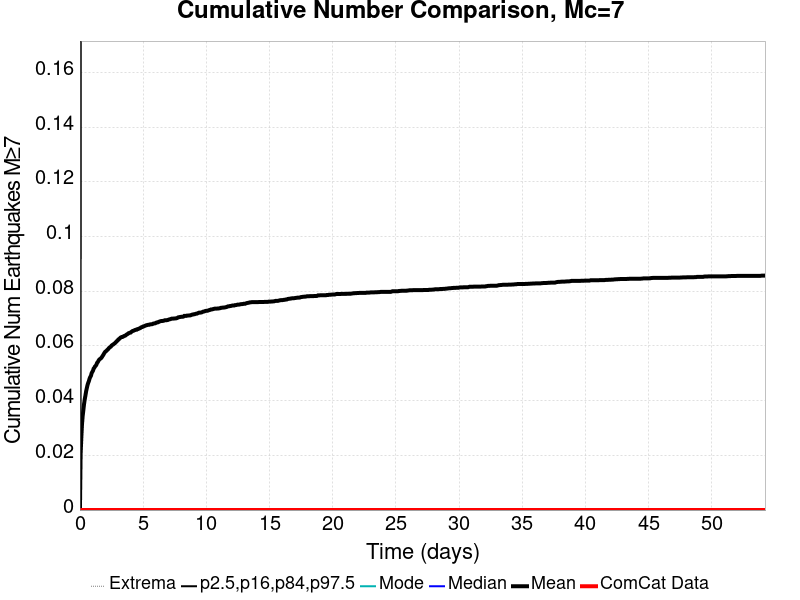

The table this chart was drawn from, first rows:
Time (days), ComCat Data, Simulation Mean, Simulation Median, Simulation Mode, Simulation Minimum, Simulation Maximum, 2.5 %-ile, 16 %-ile, 84 %-ile, 97.5 %-ile
0.0, 0.0, 0.0, 0.0, 0.0, 0.0, 0.0, 0.0, 0.0, 0.0, 0.0
0.05427, 0.0, 0.0204, 0.0, 0.0, 0.0, 2.0, 0.0, 0.0, 0.0, 0.0
0.1085, 0.0, 0.02631, 0.0, 0.0, 0.0, 2.0, 0.0, 0.0, 0.0, 1.0
0.1628, 0.0, 0.03136, 0.0, 0.0, 0.0, 2.0, 0.0, 0.0, 0.0, 1.0
0.2171, 0.0, 0.03444, 0.0, 0.0, 0.0, 2.0, 0.0, 0.0, 0.0, 1.0
0.2714, 0.0, 0.03657, 0.0, 0.0, 0.0, 2.0, 0.0, 0.0, 0.0, 1.0
0.3256, 0.0, 0.03878, 0.0, 0.0, 0.0, 2.0, 0.0, 0.0, 0.0, 1.0
0.3799, 0.0, 0.04048, 0.0, 0.0, 0.0, 2.0, 0.0, 0.0, 0.0, 1.0
0.4342, 0.0, 0.04186, 0.0, 0.0, 0.0, 2.0, 0.0, 0.0, 0.0, 1.0
0.4885, 0.0, 0.0434, 0.0, 0.0, 0.0, 2.0, 0.0, 0.0, 0.0, 1.0
0.5427, 0.0, 0.04454, 0.0, 0.0, 0.0, 2.0, 0.0, 0.0, 0.0, 1.0
0.597, 0.0, 0.04564, 0.0, 0.0, 0.0, 2.0, 0.0, 0.0, 0.0, 1.0
0.6513, 0.0, 0.04647, 0.0, 0.0, 0.0, 2.0, 0.0, 0.0, 0.0, 1.0
0.7056, 0.0, 0.0471, 0.0, 0.0, 0.0, 3.0, 0.0, 0.0, 0.0, 1.0
0.7598, 0.0, 0.04801, 0.0, 0.0, 0.0, 3.0, 0.0, 0.0, 0.0, 1.0
0.8141, 0.0, 0.04864, 0.0, 0.0, 0.0, 3.0, 0.0, 0.0, 0.0, 1.0
0.8684, 0.0, 0.04904, 0.0, 0.0, 0.0, 3.0, 0.0, 0.0, 0.0, 1.0
0.9227, 0.0, 0.05002, 0.0, 0.0, 0.0, 3.0, 0.0, 0.0, 0.0, 1.0
0.9769, 0.0, 0.0505, 0.0, 0.0, 0.0, 3.0, 0.0, 0.0, 0.0, 1.0
1.031, 0.0, 0.05093, 0.0, 0.0, 0.0, 3.0, 0.0, 0.0, 0.0, 1.0
1.085, 0.0, 0.05172, 0.0, 0.0, 0.0, 3.0, 0.0, 0.0, 0.0, 1.0
1.14, 0.0, 0.05204, 0.0, 0.0, 0.0, 3.0, 0.0, 0.0, 0.0, 1.0
1.194, 0.0, 0.05251, 0.0, 0.0, 0.0, 3.0, 0.0, 0.0, 0.0, 1.0
1.248, 0.0, 0.05275, 0.0, 0.0, 0.0, 3.0, 0.0, 0.0, 0.0, 1.0
1.303, 0.0, 0.05314, 0.0, 0.0, 0.0, 3.0, 0.0, 0.0, 0.0, 1.0
1.357, 0.0, 0.05381, 0.0, 0.0, 0.0, 3.0, 0.0, 0.0, 0.0, 1.0
1.411, 0.0, 0.05409, 0.0, 0.0, 0.0, 3.0, 0.0, 0.0, 0.0, 1.0
1.465, 0.0, 0.05456, 0.0, 0.0, 0.0, 3.0, 0.0, 0.0, 0.0, 1.0
1.52, 0.0, 0.05496, 0.0, 0.0, 0.0, 3.0, 0.0, 0.0, 0.0, 1.0
1.574, 0.0, 0.05519, 0.0, 0.0, 0.0, 3.0, 0.0, 0.0, 0.0, 1.0
1.628, 0.0, 0.05535, 0.0, 0.0, 0.0, 3.0, 0.0, 0.0, 0.0, 1.0
1.682, 0.0, 0.05559, 0.0, 0.0, 0.0, 3.0, 0.0, 0.0, 0.0, 1.0
1.737, 0.0, 0.0559, 0.0, 0.0, 0.0, 3.0, 0.0, 0.0, 0.0, 1.0
1.791, 0.0, 0.05634, 0.0, 0.0, 0.0, 3.0, 0.0, 0.0, 0.0, 1.0
1.845, 0.0, 0.05669, 0.0, 0.0, 0.0, 3.0, 0.0, 0.0, 0.0, 1.0
1.9, 0.0, 0.05716, 0.0, 0.0, 0.0, 3.0, 0.0, 0.0, 0.0, 1.0
1.954, 0.0, 0.05756, 0.0, 0.0, 0.0, 3.0, 0.0, 0.0, 0.0, 1.0
2.008, 0.0, 0.05791, 0.0, 0.0, 0.0, 3.0, 0.0, 0.0, 0.0, 1.0
2.062, 0.0, 0.05807, 0.0, 0.0, 0.0, 3.0, 0.0, 0.0, 0.0, 1.0
2.117, 0.0, 0.05831, 0.0, 0.0, 0.0, 3.0, 0.0, 0.0, 0.0, 1.0
2.171, 0.0, 0.05858, 0.0, 0.0, 0.0, 3.0, 0.0, 0.0, 0.0, 1.0
2.225, 0.0, 0.05878, 0.0, 0.0, 0.0, 3.0, 0.0, 0.0, 0.0, 1.0
2.279, 0.0, 0.05914, 0.0, 0.0, 0.0, 3.0, 0.0, 0.0, 0.0, 1.0
2.334, 0.0, 0.05937, 0.0, 0.0, 0.0, 3.0, 0.0, 0.0, 0.0, 1.0
2.388, 0.0, 0.05957, 0.0, 0.0, 0.0, 3.0, 0.0, 0.0, 0.0, 1.0
2.442, 0.0, 0.05973, 0.0, 0.0, 0.0, 3.0, 0.0, 0.0, 0.0, 1.0
2.497, 0.0, 0.06008, 0.0, 0.0, 0.0, 3.0, 0.0, 0.0, 0.0, 1.0
2.551, 0.0, 0.06032, 0.0, 0.0, 0.0, 3.0, 0.0, 0.0, 0.0, 1.0
2.605, 0.0, 0.06044, 0.0, 0.0, 0.0, 3.0, 0.0, 0.0, 0.0, 1.0
2.659, 0.0, 0.06064, 0.0, 0.0, 0.0, 3.0, 0.0, 0.0, 0.0, 1.0
2.714, 0.0, 0.06083, 0.0, 0.0, 0.0, 3.0, 0.0, 0.0, 0.0, 1.0
2.768, 0.0, 0.06099, 0.0, 0.0, 0.0, 3.0, 0.0, 0.0, 0.0, 1.0
2.822, 0.0, 0.06131, 0.0, 0.0, 0.0, 3.0, 0.0, 0.0, 0.0, 1.0
2.877, 0.0, 0.0615, 0.0, 0.0, 0.0, 3.0, 0.0, 0.0, 0.0, 1.0
2.931, 0.0, 0.06182, 0.0, 0.0, 0.0, 3.0, 0.0, 0.0, 0.0, 1.0
2.985, 0.0, 0.06198, 0.0, 0.0, 0.0, 3.0, 0.0, 0.0, 0.0, 1.0
3.039, 0.0, 0.06237, 0.0, 0.0, 0.0, 3.0, 0.0, 0.0, 0.0, 1.0
3.094, 0.0, 0.06249, 0.0, 0.0, 0.0, 3.0, 0.0, 0.0, 0.0, 1.0
3.148, 0.0, 0.06273, 0.0, 0.0, 0.0, 3.0, 0.0, 0.0, 0.0, 1.0
3.202, 0.0, 0.063, 0.0, 0.0, 0.0, 3.0, 0.0, 0.0, 0.0, 1.0
... 940 more rows
